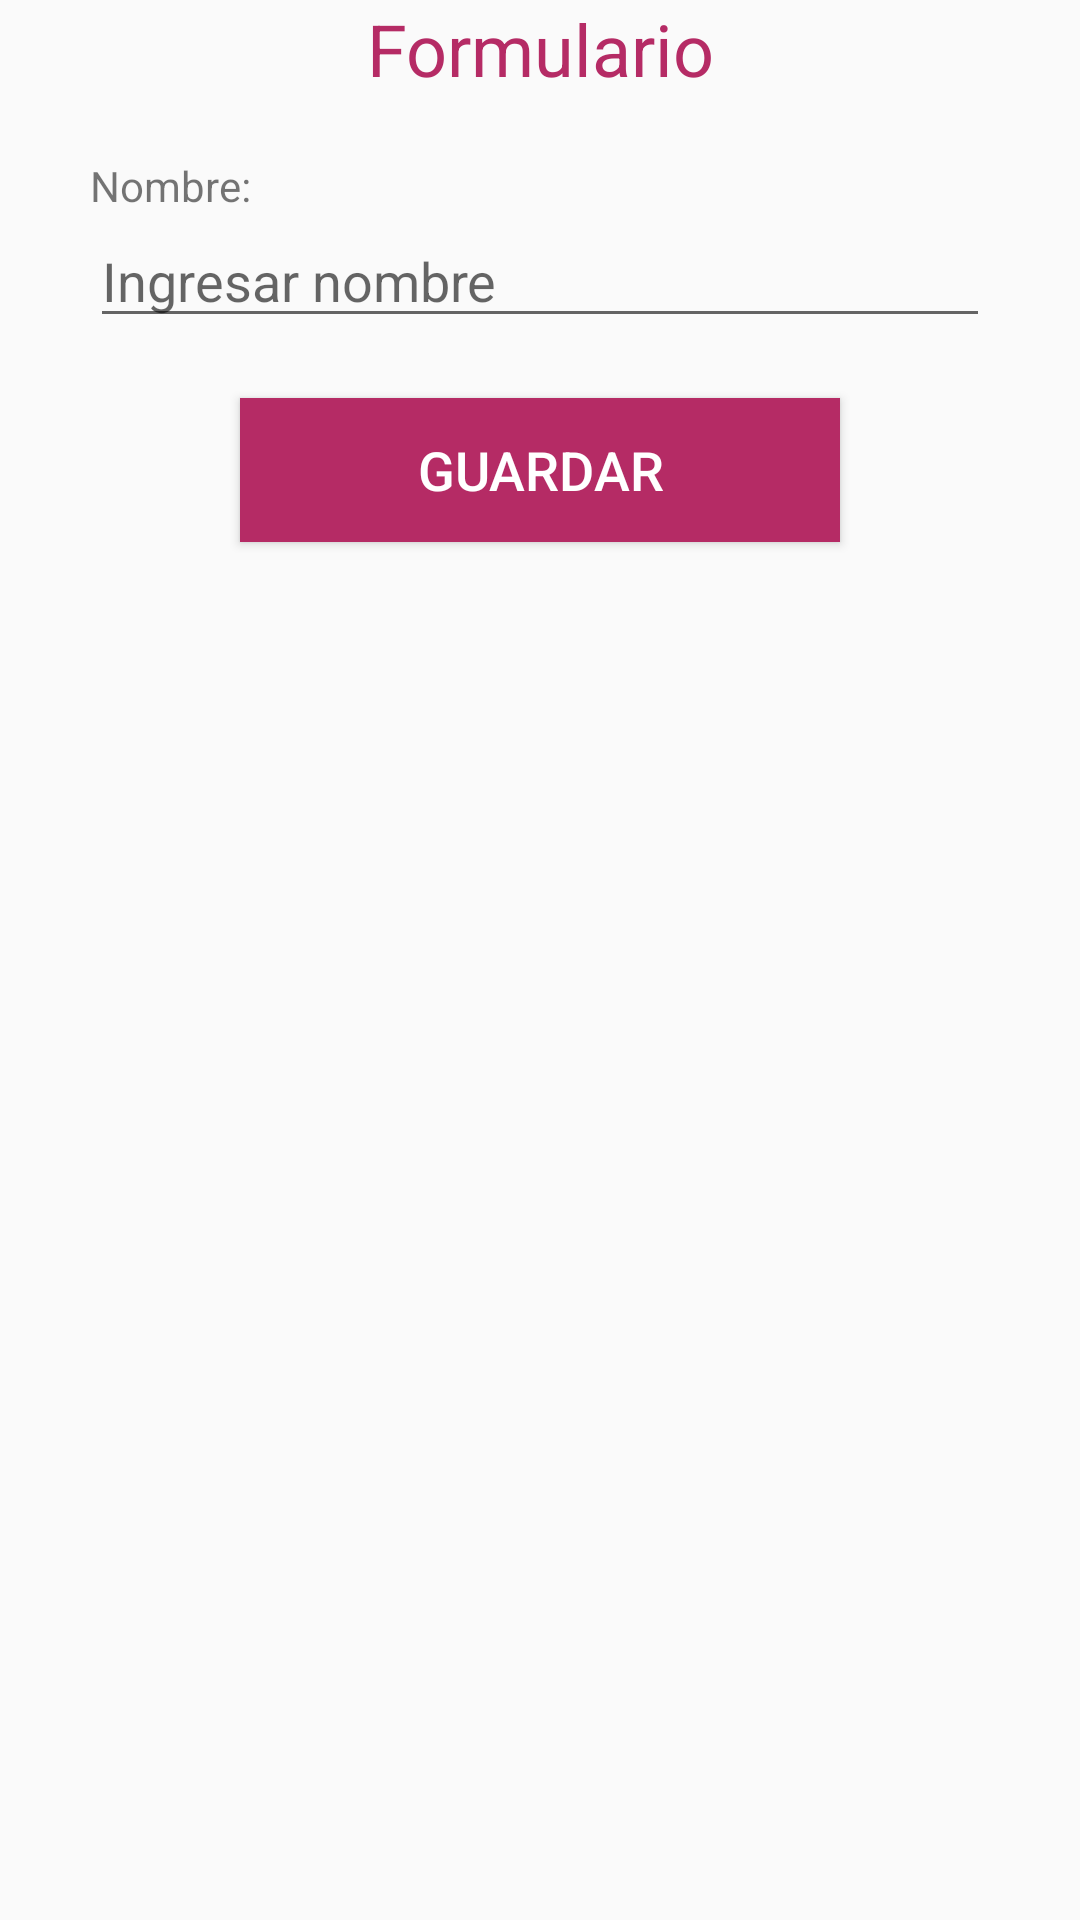

The Android layout XML behind this screen, and the referenced resources:
<!-- AndroidManifest.xml: application theme AppTheme -->
<!-- res/layout/activity_form.xml -->
<?xml version="1.0" encoding="utf-8"?>
<LinearLayout xmlns:android="http://schemas.android.com/apk/res/android"
    xmlns:app="http://schemas.android.com/apk/res-auto"
    xmlns:tools="http://schemas.android.com/tools"
    android:layout_width="match_parent"
    android:layout_height="wrap_content"
    android:orientation="vertical"
    android:layout_gravity="center_vertical"
    tools:context=".FormActivity">
    <TextView
        style="@style/ActivityTitle"
        android:text="@string/formulario"
        />

    <TextView
        android:layout_width="wrap_content"
        android:layout_height="wrap_content"
        android:layout_marginStart="30dp"
        android:text="@string/label_nombre"
        />
    <EditText
        android:id="@+id/editNombre"
        android:layout_width="match_parent"
        android:layout_height="wrap_content"
        android:layout_marginStart="30dp"
        android:layout_marginEnd="30dp"
        android:layout_marginBottom="20dp"
        android:inputType="textPersonName"
        android:hint="@string/edit_nombre"
        android:autofillHints="" />

    <Button
        android:id="@+id/btnGuardarNombre"
        style="@style/ButtonPrimary"
        android:layout_marginBottom="30dp"
        android:onClick="progressFormularioOnClick"
        android:text="@string/guardar" />


    <RelativeLayout
        android:layout_width="wrap_content"
        android:layout_height="wrap_content"
        android:layout_gravity="center">
        <ProgressBar

            android:id="@+id/progressFormulario"
            style="?android:attr/progressBarStyle"
            android:layout_width="wrap_content"
            android:layout_height="wrap_content"
            android:progress="0"
            android:max="100"
            android:visibility="invisible"
            />
        <TextView
            android:id="@+id/progressText"
            android:layout_width="wrap_content"
            android:layout_height="wrap_content"
            android:layout_centerInParent="true"
            android:textColor="@color/colorAccent"
            android:text="0"
            android:visibility="invisible"
            />
    </RelativeLayout>

</LinearLayout>
<!-- resources referenced by this layout -->
<resources>
  <color name="colorAccent">#ffa372</color>
  <string name="edit_nombre">Ingresar nombre</string>
  <string name="formulario">Formulario</string>
  <string name="guardar">Guardar</string>
  <string name="label_nombre">Nombre:</string>
  <style name="ActivityTitle">
          <item name="android:layout_width">match_parent</item>
          <item name="android:layout_height">wrap_content</item>
          <item name="android:layout_marginBottom">20dp</item>
          <item name="android:textAlignment">center</item>
          <item name="android:textSize">24sp</item>
          <item name="android:textColor">@color/colorPrimaryDark</item>
      </style>
  <style name="ButtonPrimary">
          <item name="android:layout_width">wrap_content</item>
          <item name="android:minWidth">200dp</item>
          <item name="android:layout_height">wrap_content</item>
          <item name="android:layout_gravity">center_horizontal</item>
          <item name="android:layout_marginBottom">10dp</item>
          <item name="android:background">@color/colorPrimaryDark</item>
          <item name="android:textColor">@android:color/white</item>
          <item name="android:textSize">18sp</item>
      </style>
  <style name="AppTheme" parent="Theme.AppCompat.Light.DarkActionBar">
          
          <item name="colorPrimary">@color/colorPrimary</item>
          <item name="colorPrimaryDark">@color/colorPrimaryDark</item>
          <item name="colorAccent">@color/colorAccent</item>
      </style>
  <color name="colorPrimaryDark">#b52b65</color>
  <color name="colorPrimary">#621055</color>
</resources>
